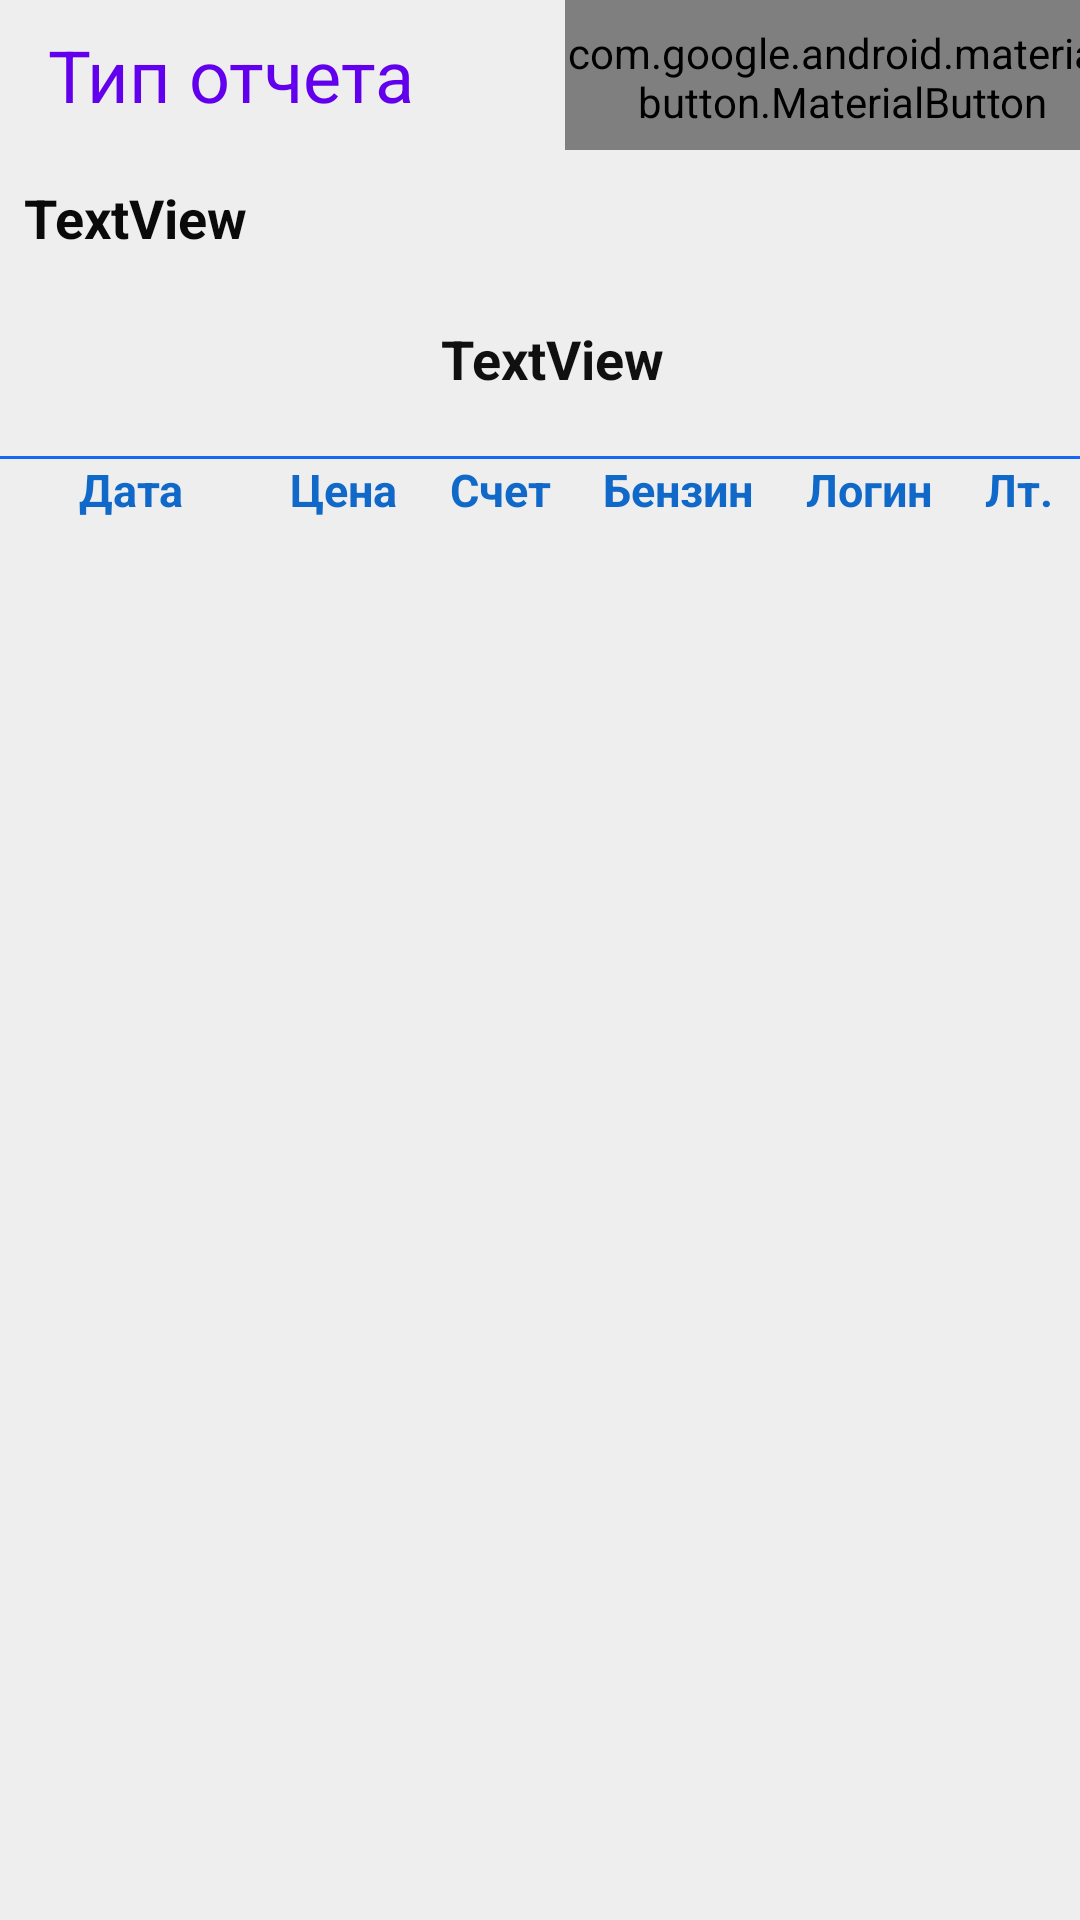

Here is an Android app screen rendered from its layout file. Give the layout XML and the strings, colors and styles it references.
<!-- AndroidManifest.xml: application theme AppTheme -->
<!-- res/layout/activity_report_display.xml -->
<?xml version="1.0" encoding="utf-8"?>
<TableLayout xmlns:android="http://schemas.android.com/apk/res/android"
    xmlns:app="http://schemas.android.com/apk/res-auto"
    xmlns:tools="http://schemas.android.com/tools"
    android:background="#eeeeee"
    android:stretchColumns="*"
    android:layout_width="fill_parent"
    android:layout_height="fill_parent">

        <LinearLayout
        android:layout_width="wrap_content"
        android:layout_height="50dp"
        android:gravity="center_vertical">

            <android.support.v7.widget.Toolbar
            android:id="@+id/toolbar_report"
            android:layout_width="373dp"
            android:layout_height="54dp"
            android:layout_marginEnd="8dp"
            app:layout_constraintEnd_toEndOf="parent"
            app:layout_constraintStart_toStartOf="parent"
            app:layout_constraintTop_toTopOf="parent"
            >

            <TextView
            android:id="@+id/type_report"
            android:layout_width="wrap_content"
            android:layout_height="match_parent"
            android:gravity="center|center_horizontal|center_vertical"
            android:paddingRight="50dp"
            android:text="Тип отчета"
            android:textColor="@color/design_default_color_primary"
            android:textSize="24sp"
            tools:layout_editor_absoluteX="72dp" />

            <android.support.design.button.MaterialButton
            android:id="@+id/btnLogout"
            style="@style/Widget.AppCompat.Button.Borderless"
            android:layout_width="wrap_content"
            android:layout_height="wrap_content"
            android:text="Выйти"
            android:textColor="#D63838"
            android:textSize="15sp"
            app:backgroundTint="#00FFFFFF"
            app:cornerRadius="8dp"
            app:rippleColor="#33EC2B2B"
            app:strokeColor="#8A1515"
            app:strokeWidth="2dp"
            tools:layout_editor_absoluteX="373dp"
            tools:layout_editor_absoluteY="2dp" />

            </android.support.v7.widget.Toolbar>
        </LinearLayout>

        <LinearLayout
            android:layout_height="wrap_content"
            android:layout_width="wrap_content"
            android:orientation="vertical">

            <TextView
                android:id="@+id/title_report"
                android:layout_width="wrap_content"
                android:layout_height="45dp"
                android:layout_marginStart="8dp"
                android:gravity="center_horizontal|center_vertical"
                android:text="TextView"
                android:textColor="#0A0A0A"
                android:textSize="18sp"
                android:textStyle="bold"
                app:layout_constraintEnd_toEndOf="parent"
                app:layout_constraintHorizontal_bias="0.415"
                app:layout_constraintStart_toStartOf="parent"
                app:layout_constraintTop_toBottomOf="@+id/toolbar_report" />

            <TextView
                android:id="@+id/info_report"
                android:layout_width="match_parent"
                android:layout_height="49dp"
                android:layout_marginStart="8dp"
                android:layout_marginBottom="8dp"
                android:gravity="center_horizontal|center_vertical"
                android:text="TextView"
                android:textColor="#FC0E0D0D"
                android:textSize="18sp"
                android:textStyle="bold"
                app:layout_constraintEnd_toEndOf="parent"
                app:layout_constraintHorizontal_bias="0.418"
                app:layout_constraintStart_toStartOf="parent"
                app:layout_constraintTop_toBottomOf="@+id/title_report"
                app:layout_constraintVertical_bias="0.0" />

            <View
                android:id="@+id/view5"
                android:layout_width="wrap_content"
                android:layout_height="1dp"
                android:background="#1667F3"
                app:layout_constraintEnd_toEndOf="parent"
                app:layout_constraintStart_toStartOf="parent"
                app:layout_constraintTop_toBottomOf="@+id/info_report" />

        </LinearLayout>

    <TableRow
        android:layout_width="match_parent"
        android:background="@drawable/table_border"
        android:paddingRight="10dp">


        <TextView
            android:layout_width="70dp"
            android:layout_height="wrap_content"
            android:background="@drawable/table_border"
            android:gravity="center_horizontal"
            android:text="Дата"
            android:textAppearance="?android:attr/textAppearanceLarge"
            android:textColor="#FC0D66C7"
            android:textSize="15sp"
            android:textStyle="bold" />

        <TextView
            android:layout_width="fill_parent"
            android:layout_height="wrap_content"
            android:background="@drawable/table_border"
            android:gravity="center_horizontal"
            android:text="Цена"
            android:textAppearance="?android:attr/textAppearanceLarge"
            android:textColor="#FC0D66C7"
            android:textSize="15sp"
            android:textStyle="bold" />

        <TextView
            android:layout_width="fill_parent"
            android:layout_height="wrap_content"
            android:background="@drawable/table_border"
            android:gravity="center_horizontal"
            android:text="Счет"
            android:textAppearance="?android:attr/textAppearanceLarge"
            android:textColor="#FC0D66C7"
            android:textSize="15sp"
            android:textStyle="bold" />

        <TextView
            android:layout_width="fill_parent"
            android:layout_height="wrap_content"
            android:background="@drawable/table_border"
            android:gravity="center_horizontal"
            android:text="Бензин"
            android:textAppearance="?android:attr/textAppearanceLarge"
            android:textColor="#FC0D66C7"
            android:textSize="15sp"
            android:textStyle="bold" />

        <TextView
            android:layout_width="fill_parent"
            android:layout_height="wrap_content"
            android:background="@drawable/table_border"
            android:gravity="center_horizontal"
            android:text="Логин"
            android:textAppearance="?android:attr/textAppearanceLarge"
            android:textColor="#FC0D66C7"
            android:textSize="15sp"
            android:textStyle="bold" />

        <TextView
            android:layout_width="fill_parent"
            android:layout_height="wrap_content"
            android:background="@drawable/table_border"
            android:gravity="center_horizontal"
            android:text="Лт."
            android:textAppearance="?android:attr/textAppearanceLarge"
            android:textColor="#FC0D66C7"
            android:textSize="15sp"
            android:textStyle="bold" />
    </TableRow>


    <ListView
        android:id = "@+id/listview"
        android:layout_width = "match_parent"
        android:layout_height = "wrap_content"
        android:divider = "@null"/>
    <TableRow android:id="@+id/table_row">


        
            
            
            
            
            
            
            
            
            

        
            
            
            
            
            
            
            
            
            
            

        
            
            
            
            
            
            
            
            
            
            

        
            
            
            
            
            
            
            
            
            
            

        
            
            
            
            
            
            
            
            
            
            

        
            
            
            
            
            
            
            
            
            
            
    </TableRow>

    </TableLayout>
<!-- resources referenced by this layout -->
<resources>
  <style name="AppTheme" parent="Theme.AppCompat.Light.NoActionBar">
          
          <item name="colorPrimary">@color/colorPrimary</item>
          <item name="colorPrimaryDark">@color/colorPrimaryDark</item>
          <item name="colorAccent">@color/colorAccent</item>
      </style>
  <color name="colorPrimary">#0069ff</color>
  <color name="colorPrimaryDark">#00574B</color>
  <color name="colorAccent">#D81B60</color>
</resources>
